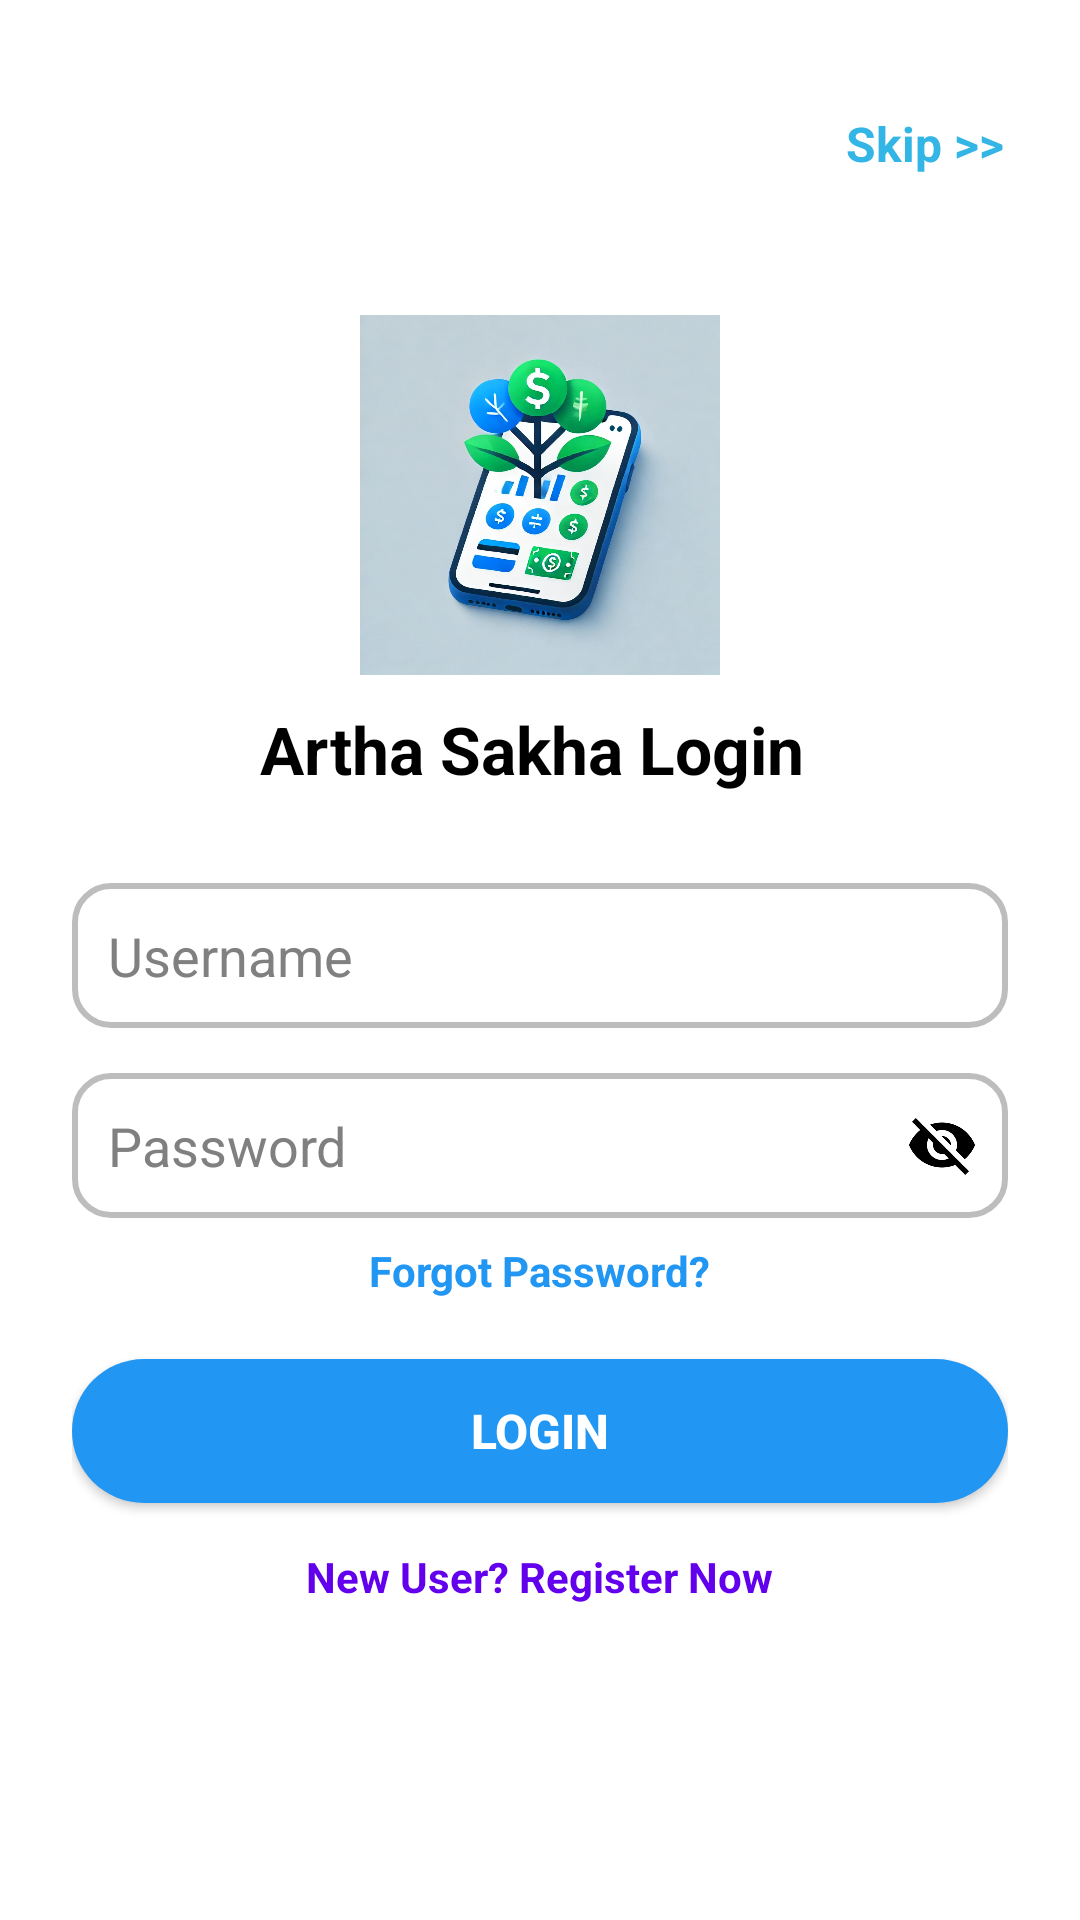

This screen was rendered from an Android layout file. Write that file and the resources it references.
<!-- AndroidManifest.xml: activity theme Theme.ArthaSakha -->
<!-- res/layout/activity_login.xml -->
<?xml version="1.0" encoding="utf-8"?>
<RelativeLayout xmlns:android="http://schemas.android.com/apk/res/android"
    xmlns:app="http://schemas.android.com/apk/res-auto"
    android:layout_width="match_parent"
    android:layout_height="match_parent"
    android:background="@color/white"
    android:padding="24dp">

    

    


    <TextView
        android:id="@+id/tvSkip"
        android:layout_width="wrap_content"
        android:layout_height="wrap_content"
        android:layout_alignParentEnd="true"
        android:layout_alignParentTop="true"
        android:layout_marginTop="12dp"
        android:layout_marginEnd="0.22dp"
        android:padding="1dp"
        android:text="Skip >>"
        android:textColor="@android:color/holo_blue_light"
        android:textSize="16sp"
        android:textStyle="bold"
        android:visibility="visible" />



    <LinearLayout
        android:layout_width="match_parent"
        android:layout_height="wrap_content"
        android:layout_centerInParent="true"
        android:gravity="center"
        android:orientation="vertical">

        
        <ImageView
            android:id="@+id/ivLogo"
            android:layout_width="120dp"
            android:layout_height="120dp"
            android:src="@drawable/app_logo"
            android:contentDescription="App Logo" />

        
        <TextView
            android:id="@+id/tvWelcome"
            android:layout_width="wrap_content"
            android:layout_height="wrap_content"
            android:layout_marginTop="10dp"
            android:text="Artha Sakha Login "
            android:textColor="@color/black"
            android:textSize="22sp"
            android:textStyle="bold" />

        
        <EditText
            android:id="@+id/etUsername"
            android:layout_width="match_parent"
            android:layout_height="wrap_content"
            android:layout_marginTop="30dp"
            android:background="@drawable/edit_text_border"
            android:hint="Username"
            android:padding="12dp"
            android:textColor="@color/black"
            android:textColorHint="#808080" />

        
        <RelativeLayout
            android:layout_width="match_parent"
            android:layout_height="wrap_content"
            android:layout_marginTop="15dp">

            <EditText
                android:id="@+id/etPassword"
                android:layout_width="match_parent"
                android:layout_height="wrap_content"
                android:background="@drawable/edit_text_border"
                android:hint="Password"
                android:inputType="textPassword"
                android:padding="12dp"
                android:textColor="@color/black"
                android:textColorHint="#808080" />

            <ImageView
                android:id="@+id/ivTogglePassword"
                android:layout_width="24dp"
                android:layout_height="24dp"
                android:layout_alignParentEnd="true"
                android:layout_centerVertical="true"
                android:layout_marginEnd="10dp"
                android:clickable="true"
                android:focusable="true"
                android:src="@drawable/ic_visibility_off" />
        </RelativeLayout>

        
        <TextView
            android:id="@+id/tvForgotPassword"
            android:layout_width="wrap_content"
            android:layout_height="wrap_content"
            android:layout_marginTop="8dp"
            android:text="Forgot Password?"
            android:textColor="@color/blue"
            android:textSize="14sp"
            android:textStyle="bold" />

        
        <Button
            android:id="@+id/btnLogin"
            android:layout_width="match_parent"
            android:layout_height="wrap_content"
            android:layout_marginTop="20dp"
            android:background="@drawable/rounded_button"
            android:padding="12dp"
            android:text="Login"
            android:textColor="@color/white"
            android:textSize="16sp"
            android:textStyle="bold" />

        
        <TextView
            android:id="@+id/tvNewUser"
            android:layout_width="wrap_content"
            android:layout_height="wrap_content"
            android:layout_marginTop="15dp"
            android:text="New User? Register Now"
            android:textColor="@color/primary"
            android:textSize="14sp"
            android:textStyle="bold" />
    </LinearLayout>

</RelativeLayout>
<!-- resources referenced by this layout -->
<resources>
  <color name="black">#FF000000</color>
  <color name="blue">#2196F3</color>
  <color name="primary">#6200EE</color>
  <color name="white">#FFFFFFFF</color>
  <!-- drawable app_logo: png bitmap (drawable, 143498 bytes) -->
  <!-- drawable edit_text_border (drawable) -->
  <shape xmlns:android="http://schemas.android.com/apk/res/android">
      <corners android:radius="12dp"/>
      <stroke android:width="2dp" android:color="#BDBDBD"/>
      <solid android:color="@android:color/white"/>
  </shape>
  <!-- drawable ic_visibility_off: png bitmap (drawable, 2726 bytes) -->
  <!-- drawable rounded_button (drawable) -->
  <selector xmlns:android="http://schemas.android.com/apk/res/android">
      <item android:state_pressed="true">
          <shape>
              <corners android:radius="24dp"/>
              <solid android:color="#1976D2"/>
          </shape>
      </item>
      <item>
          <shape>
              <corners android:radius="24dp"/>
              <solid android:color="#2196F3"/>
          </shape>
      </item>
  </selector>
  <style name="Theme.ArthaSakha" parent="Theme.Material3.DayNight.NoActionBar">
          <item name="colorPrimary">@color/purple_500</item>
          <item name="colorOnPrimary">@color/white</item>
          <item name="colorSecondary">@color/teal_200</item>
          <item name="colorOnSecondary">@color/black</item>
          <item name="android:windowBackground">@color/white</item>
          <item name="android:textColorHint">@color/gray</item>
  
          
          <item name="colorTertiary">@color/purple_200</item>
          <item name="colorOnTertiary">@color/white</item>
          <item name="colorSurface">@color/white</item>
          <item name="colorOnSurface">@color/black</item>
      </style>
  <color name="purple_500">#FF6200EE</color>
  <color name="teal_200">#FF03DAC5</color>
  <color name="gray">#808080</color>
  <color name="purple_200">#FFBB86FC</color>
</resources>
